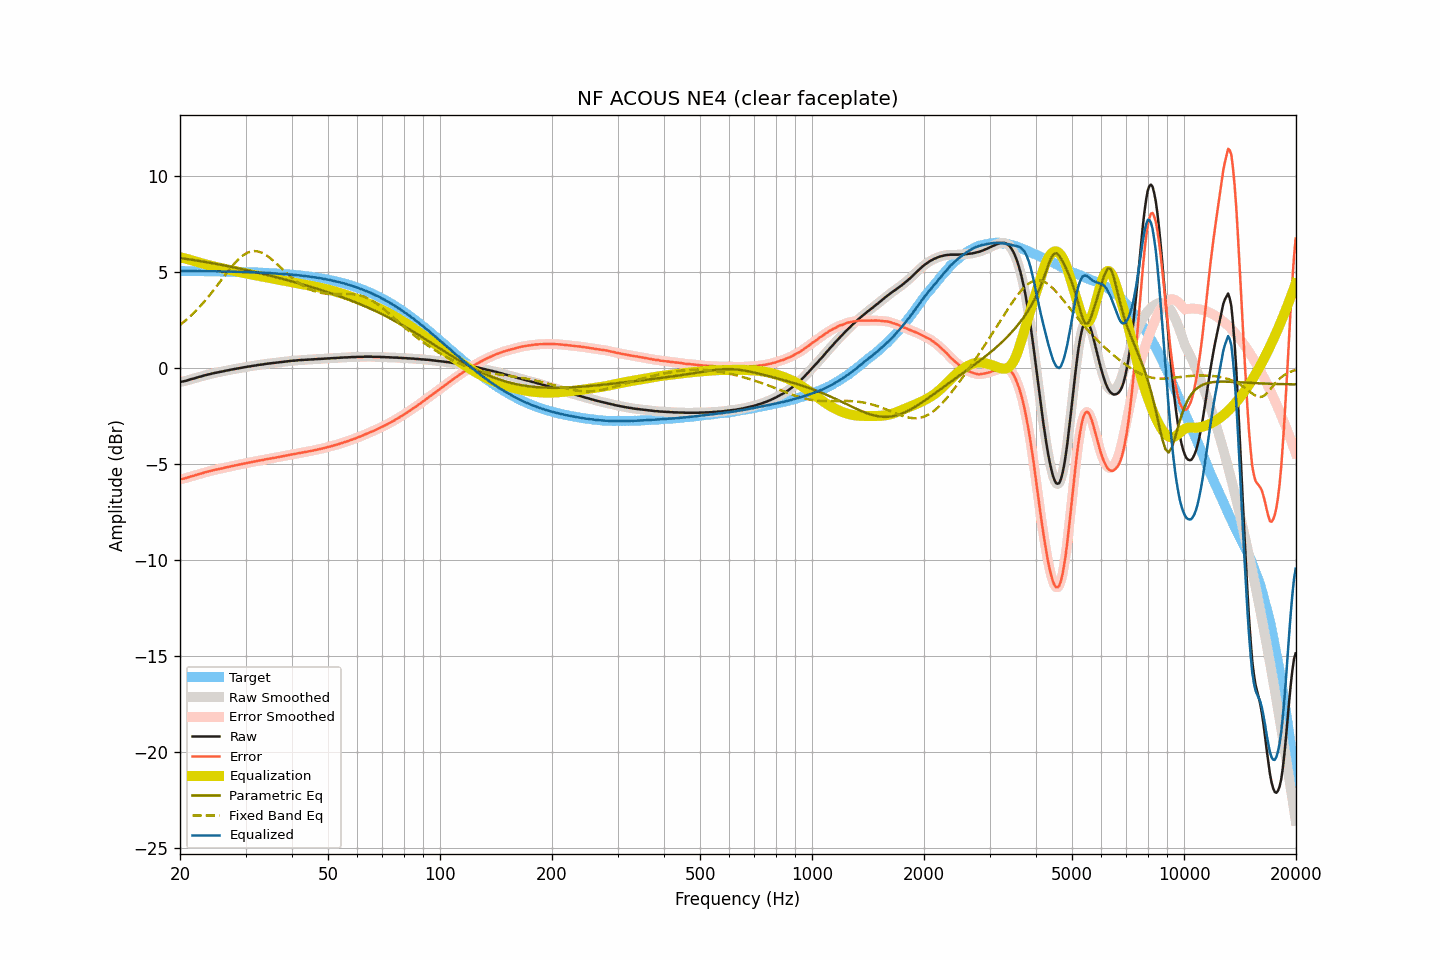

The table this chart was drawn from, first rows:
frequency, raw, smoothed, error, error_smoothed, equalization, parametric_eq, fixed_band_eq, equalized_raw, equalized_smoothed, target
20.00, -0.71, -0.71, -5.78, -5.78, 5.79, 5.74, 2.26, 5.07, 5.07, 5.07
20.20, -0.69, -0.70, -5.76, -5.77, 5.77, 5.73, 2.32, 5.07, 5.07, 5.07
20.40, -0.68, -0.68, -5.75, -5.75, 5.75, 5.72, 2.39, 5.06, 5.06, 5.07
20.61, -0.66, -0.66, -5.73, -5.73, 5.72, 5.71, 2.46, 5.06, 5.06, 5.07
20.81, -0.64, -0.64, -5.71, -5.71, 5.70, 5.70, 2.53, 5.06, 5.06, 5.07
21.02, -0.61, -0.62, -5.68, -5.68, 5.68, 5.68, 2.61, 5.07, 5.06, 5.06
21.23, -0.59, -0.59, -5.66, -5.65, 5.66, 5.67, 2.68, 5.06, 5.06, 5.06
21.44, -0.56, -0.57, -5.63, -5.63, 5.63, 5.66, 2.76, 5.07, 5.07, 5.06
21.66, -0.54, -0.54, -5.61, -5.61, 5.61, 5.64, 2.84, 5.06, 5.06, 5.06
21.87, -0.52, -0.52, -5.58, -5.58, 5.58, 5.63, 2.92, 5.06, 5.06, 5.06
22.09, -0.49, -0.50, -5.55, -5.56, 5.56, 5.62, 3.01, 5.06, 5.06, 5.06
22.31, -0.47, -0.47, -5.53, -5.53, 5.53, 5.60, 3.09, 5.06, 5.06, 5.06
22.54, -0.44, -0.45, -5.50, -5.51, 5.51, 5.59, 3.18, 5.06, 5.06, 5.06
22.76, -0.42, -0.42, -5.48, -5.48, 5.48, 5.58, 3.27, 5.06, 5.06, 5.06
22.99, -0.40, -0.40, -5.46, -5.46, 5.46, 5.56, 3.37, 5.05, 5.06, 5.06
23.22, -0.37, -0.38, -5.43, -5.43, 5.43, 5.55, 3.46, 5.06, 5.06, 5.06
23.45, -0.35, -0.35, -5.41, -5.41, 5.41, 5.53, 3.56, 5.06, 5.06, 5.05
23.69, -0.33, -0.33, -5.39, -5.39, 5.39, 5.52, 3.66, 5.05, 5.05, 5.05
23.92, -0.31, -0.31, -5.37, -5.37, 5.37, 5.50, 3.76, 5.05, 5.05, 5.05
24.16, -0.29, -0.29, -5.35, -5.35, 5.34, 5.49, 3.87, 5.05, 5.05, 5.05
24.40, -0.27, -0.27, -5.32, -5.32, 5.32, 5.47, 3.97, 5.05, 5.05, 5.05
24.65, -0.25, -0.25, -5.30, -5.30, 5.30, 5.46, 4.08, 5.05, 5.05, 5.05
24.89, -0.23, -0.24, -5.28, -5.28, 5.29, 5.44, 4.19, 5.05, 5.05, 5.05
25.14, -0.22, -0.22, -5.27, -5.27, 5.27, 5.43, 4.30, 5.04, 5.05, 5.05
25.39, -0.20, -0.20, -5.25, -5.25, 5.25, 5.41, 4.41, 5.04, 5.04, 5.04
25.65, -0.18, -0.19, -5.23, -5.23, 5.23, 5.40, 4.52, 5.05, 5.04, 5.04
25.91, -0.17, -0.17, -5.22, -5.21, 5.21, 5.38, 4.63, 5.04, 5.04, 5.04
26.16, -0.15, -0.15, -5.19, -5.19, 5.19, 5.36, 4.74, 5.04, 5.04, 5.04
26.43, -0.13, -0.14, -5.17, -5.17, 5.17, 5.35, 4.85, 5.04, 5.04, 5.04
26.69, -0.11, -0.12, -5.15, -5.15, 5.15, 5.33, 4.96, 5.04, 5.04, 5.04
26.96, -0.10, -0.10, -5.14, -5.14, 5.14, 5.31, 5.07, 5.03, 5.04, 5.04
27.23, -0.08, -0.08, -5.12, -5.12, 5.12, 5.30, 5.17, 5.03, 5.03, 5.03
27.50, -0.06, -0.07, -5.10, -5.10, 5.10, 5.28, 5.27, 5.04, 5.03, 5.03
27.77, -0.05, -0.05, -5.08, -5.08, 5.08, 5.26, 5.37, 5.03, 5.03, 5.03
28.05, -0.03, -0.04, -5.06, -5.06, 5.06, 5.25, 5.47, 5.03, 5.03, 5.03
28.33, -0.02, -0.02, -5.05, -5.05, 5.05, 5.23, 5.56, 5.02, 5.02, 5.03
28.62, -0.00, -0.01, -5.03, -5.03, 5.03, 5.21, 5.65, 5.02, 5.02, 5.02
28.90, 0.01, 0.01, -5.01, -5.01, 5.01, 5.19, 5.73, 5.02, 5.02, 5.02
29.19, 0.03, 0.02, -4.99, -4.99, 4.99, 5.18, 5.80, 5.02, 5.02, 5.02
29.48, 0.04, 0.04, -4.98, -4.98, 4.98, 5.16, 5.87, 5.01, 5.02, 5.02
29.78, 0.06, 0.05, -4.96, -4.96, 4.96, 5.14, 5.93, 5.02, 5.01, 5.01
30.08, 0.07, 0.07, -4.95, -4.94, 4.94, 5.12, 5.98, 5.01, 5.01, 5.01
30.38, 0.09, 0.08, -4.92, -4.93, 4.93, 5.10, 6.02, 5.01, 5.01, 5.01
30.68, 0.10, 0.10, -4.91, -4.91, 4.91, 5.08, 6.05, 5.01, 5.01, 5.01
30.99, 0.11, 0.11, -4.90, -4.89, 4.89, 5.06, 6.08, 5.00, 5.00, 5.00
31.30, 0.13, 0.12, -4.87, -4.88, 4.88, 5.04, 6.10, 5.00, 5.00, 5.00
31.61, 0.14, 0.14, -4.86, -4.86, 4.86, 5.03, 6.11, 5.00, 5.00, 5.00
31.93, 0.15, 0.15, -4.85, -4.84, 4.84, 5.01, 6.10, 4.99, 4.99, 4.99
32.24, 0.17, 0.16, -4.82, -4.83, 4.83, 4.99, 6.09, 4.99, 4.99, 4.99
32.57, 0.18, 0.18, -4.81, -4.81, 4.81, 4.97, 6.07, 4.99, 4.99, 4.99
32.89, 0.19, 0.19, -4.80, -4.80, 4.80, 4.95, 6.05, 4.98, 4.98, 4.98
33.22, 0.20, 0.20, -4.78, -4.78, 4.78, 4.93, 6.01, 4.98, 4.98, 4.98
33.55, 0.21, 0.21, -4.77, -4.77, 4.76, 4.91, 5.97, 4.97, 4.97, 4.97
33.89, 0.23, 0.22, -4.74, -4.75, 4.75, 4.89, 5.92, 4.97, 4.97, 4.97
34.23, 0.24, 0.24, -4.73, -4.73, 4.73, 4.87, 5.87, 4.97, 4.97, 4.97
34.57, 0.25, 0.25, -4.72, -4.72, 4.72, 4.85, 5.81, 4.96, 4.96, 4.96
34.92, 0.26, 0.26, -4.70, -4.70, 4.70, 4.82, 5.75, 4.96, 4.96, 4.96
35.27, 0.27, 0.27, -4.69, -4.69, 4.69, 4.80, 5.68, 4.95, 4.95, 4.95
35.62, 0.28, 0.28, -4.67, -4.67, 4.67, 4.78, 5.61, 4.95, 4.95, 4.95
35.97, 0.29, 0.29, -4.66, -4.66, 4.66, 4.76, 5.53, 4.94, 4.94, 4.94
... 635 more rows
